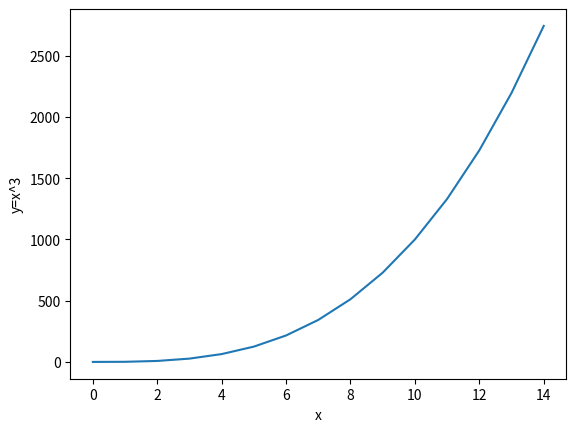

Reproduce this figure in Python.

import matplotlib.pyplot as plt  # import library

x = [ k for k in range(15) ]  # create a range for the data
y = [ pow(k,3) for k in x ]      # create a simple function y=x^3

plt.plot(x,y)  # create a 2d plot

plt.xlabel('x')
plt.ylabel('y=x^3')  # annotate

plt.show()  # display

# Test the example as is on the slides
# - Modify the data and the range
# - Plot in different ways
# Read matplotlib documentation
# - Test some other plotting functions
